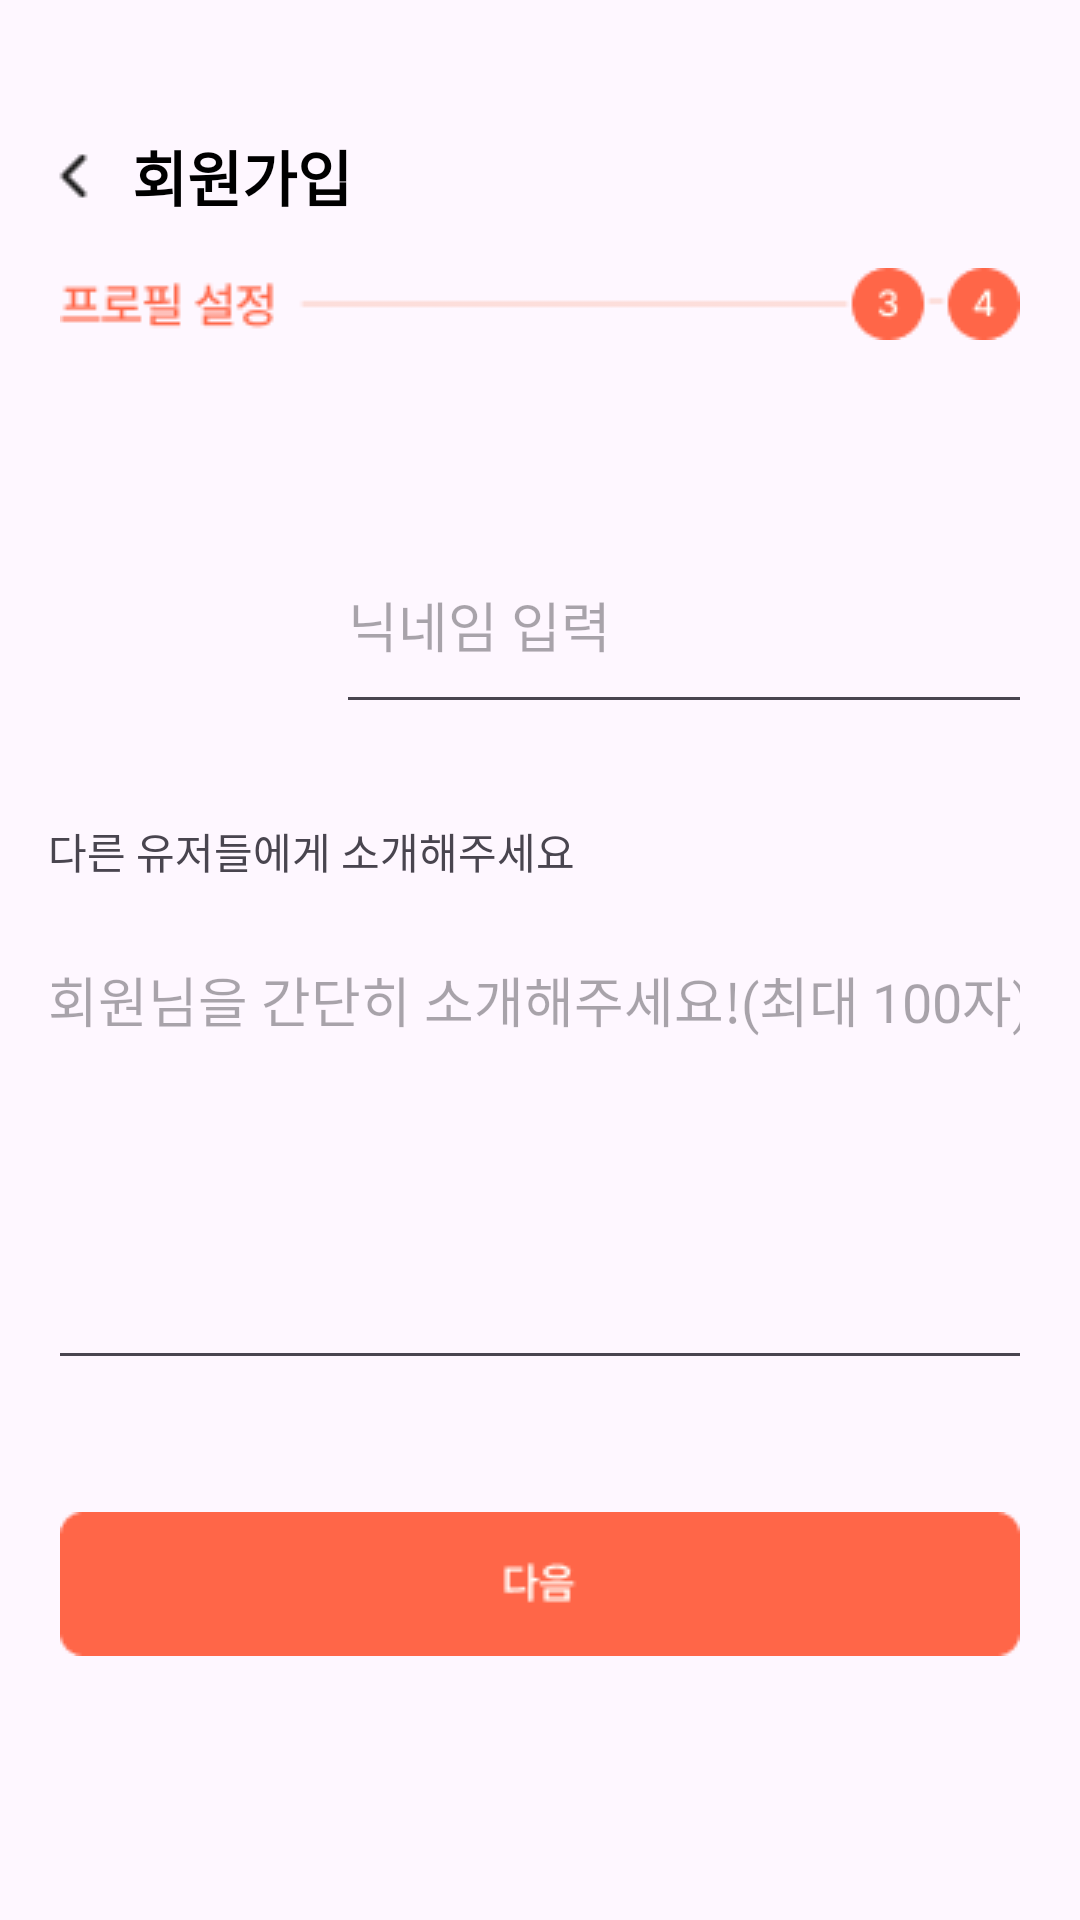

Here is an Android app screen rendered from its layout file. Give the layout XML and the strings, colors and styles it references.
<!-- AndroidManifest.xml: application theme Theme.TeamfitApp -->
<!-- res/layout/activity_profile.xml -->
<?xml version="1.0" encoding="utf-8"?>
<LinearLayout
    xmlns:android="http://schemas.android.com/apk/res/android"
    xmlns:app="http://schemas.android.com/apk/res-auto"
    xmlns:tools="http://schemas.android.com/tools"
    android:id="@+id/main"
    android:layout_width="match_parent"
    android:layout_height="match_parent"
    android:orientation="vertical"
    tools:context=".ProfileActivity">

    <TextView
        android:layout_width="wrap_content"
        android:layout_height="wrap_content"
        android:text="회원가입"
        android:drawableStart="@drawable/icon_back"
        android:textSize="20sp"
        android:textStyle="bold"
        android:drawablePadding="8dp"
        android:textColor="#000000"
        android:layout_marginTop="44dp"
        android:layout_marginLeft="12dp" />

    <ImageView
        android:id="@+id/progressBar"
        android:layout_width="wrap_content"
        android:layout_height="wrap_content"
        android:layout_gravity="center_horizontal"
        android:src="@drawable/profile_group"
        android:contentDescription="진행 단계 표시"
        android:layout_marginTop="16dp"/>


    <ScrollView
        android:layout_width="match_parent"
        android:layout_height="0dp"
        android:layout_weight="1">


        <LinearLayout
            android:orientation="vertical"
            android:paddingTop="16dp"
            android:layout_width="match_parent"
            android:layout_height="wrap_content">

            <LinearLayout
                android:layout_width="match_parent"
                android:layout_height="wrap_content"
                android:paddingTop="32dp"
                android:paddingLeft="16dp"
                android:paddingRight="16dp"
                android:paddingBottom="16dp"
                android:orientation="horizontal">


                <ImageView
                    android:id="@+id/profileImageView"
                    android:layout_width="80dp"
                    android:layout_height="80dp"
                    android:layout_marginEnd="16dp"
                    android:src="@drawable/profile_imgae_example"
                    android:scaleType="centerCrop"
                    android:background="@drawable/profile_imgae_example"
                    android:contentDescription="프로필 이미지"
                    android:clickable="true"
                    android:focusable="true" />


                <EditText
                    android:id="@+id/nicknameEditText"
                    android:hint="닉네임 입력"
                    android:layout_gravity="bottom"
                    android:paddingBottom="20dp"
                    android:layout_width="match_parent"
                    android:layout_height="wrap_content" />

            </LinearLayout>

            <TextView
                android:layout_width="wrap_content"
                android:layout_height="wrap_content"
                android:layout_marginTop="16dp"
                android:layout_marginLeft="16dp"
                android:text="다른 유저들에게 소개해주세요">
            </TextView>

            <EditText
                android:id="@+id/introEditText"
                android:hint="회원님을 간단히 소개해주세요!(최대 100자)"
                android:layout_marginTop="16dp"
                android:layout_marginLeft="16dp"
                android:layout_marginRight="16dp"
                android:paddingLeft="0dp"
                android:layout_width="match_parent"
                android:layout_height="150dp"
                android:gravity="top"
                android:inputType="text" />



        </LinearLayout>

    </ScrollView>
    <ImageButton
        android:id="@+id/nextButton"
        android:layout_marginTop="24dp"
        android:background="@drawable/btnnext"
        android:layout_gravity="center"
        android:layout_marginBottom="88dp"
        android:layout_width="wrap_content"
        android:layout_height="wrap_content" />


</LinearLayout>
<!-- resources referenced by this layout -->
<resources>
  <!-- drawable btnnext: png bitmap (drawable, 907 bytes) -->
  <!-- drawable icon_back: png bitmap (drawable, 248 bytes) -->
  <!-- drawable profile_group: png bitmap (drawable, 2151 bytes) -->
  <style name="Theme.TeamfitApp" parent="Base.Theme.TeamfitApp" />
  <style name="Base.Theme.TeamfitApp" parent="Theme.Material3.DayNight.NoActionBar">
          
          
      </style>
</resources>
